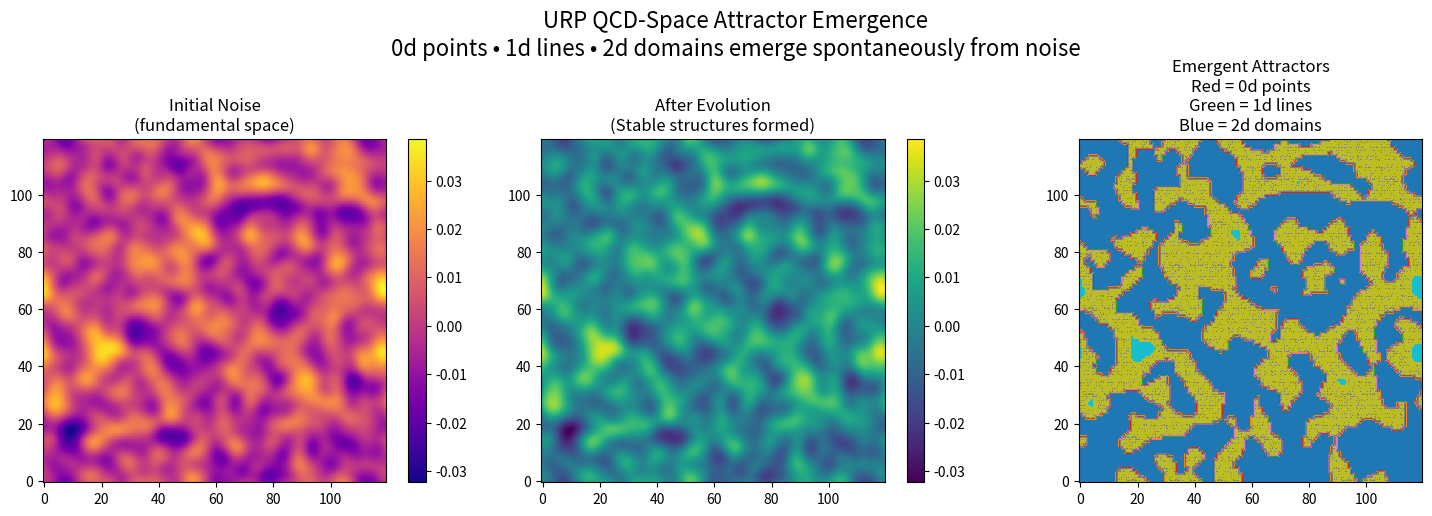

Write the Python code that produced this figure.
# qcd_attractor_emergence.py
# ========================================================
# URP QCD-space attractor emergence simulation
# Shows 0d points, 1d lines, and 2d domains emerging spontaneously
# Pure URP — no external frameworks
#
# Run with: python qcd_attractor_emergence.py
# Outputs: qcd_attractor_emergence.png

import numpy as np
import matplotlib.pyplot as plt
from scipy.ndimage import gaussian_filter

def urp_step(phi, alpha=0.5, beta=0.09, G=0.22, dt=0.1):
    """Single step of the overdamped URP field equation (simplified)."""
    # Diffusion + nonlinear sharpening + coherence term (V approximated)
    lap = np.roll(phi, -1, axis=0) + np.roll(phi, 1, axis=0) + \
          np.roll(phi, -1, axis=1) + np.roll(phi, 1, axis=1) - 4 * phi
    grad_mag = np.sqrt(np.gradient(phi, axis=0)**2 + np.gradient(phi, axis=1)**2)
    V = gaussian_filter(phi, sigma=2)  # simple coherence potential
    dphi = alpha * lap + beta * grad_mag**2 + G * np.gradient(V, axis=0) * np.gradient(phi, axis=0)
    return phi + dt * dphi

if __name__ == "__main__":
    print("🚀 Running URP QCD-space attractor emergence...\n")
    
    # 2D grid — fundamental space
    N = 120
    phi = np.random.randn(N, N) * 0.1  # pure noise
    
    # Evolve
    steps = 80
    for i in range(steps):
        phi = urp_step(phi)
        if i % 20 == 0:
            print(f"Step {i:2d}/{steps} — structures forming...")
    
    # Final state + simple classification (0d/1d/2d attractors)
    fig, axs = plt.subplots(1, 3, figsize=(15, 5))
    fig.suptitle('URP QCD-Space Attractor Emergence\n'
                 '0d points • 1d lines • 2d domains emerge spontaneously from noise', fontsize=16)
    
    im0 = axs[0].imshow(phi, cmap='plasma', origin='lower')
    axs[0].set_title('Initial Noise\n(fundamental space)')
    plt.colorbar(im0, ax=axs[0])
    
    im1 = axs[1].imshow(phi, cmap='viridis', origin='lower')
    axs[1].set_title('After Evolution\n(Stable structures formed)')
    plt.colorbar(im1, ax=axs[1])
    
    # Highlight attractor types (simple threshold demo)
    peaks = np.zeros_like(phi)
    peaks[phi > phi.max()*0.7] = 1          # 0d points
    lines = np.zeros_like(phi)
    lines[(phi > phi.mean()) & (np.abs(np.gradient(phi, axis=0)) > 0.5)] = 1  # 1d lines
    domains = (phi > phi.mean()).astype(float)  # 2d domains
    
    axs[2].imshow(peaks + 2*lines + 4*domains, cmap='tab10', origin='lower')
    axs[2].set_title('Emergent Attractors\n'
                     'Red = 0d points\nGreen = 1d lines\nBlue = 2d domains')
    
    plt.tight_layout()
    plt.savefig('qcd_attractor_emergence.png', dpi=300, bbox_inches='tight')
    print("\n✅ Plot saved as 'qcd_attractor_emergence.png'")
    print("🎯 Three stable attractor types (0d, 1d, 2d) emerged purely from URP dynamics.")
    print("   Same mechanism that produces color, confinement, and stable helium.")
